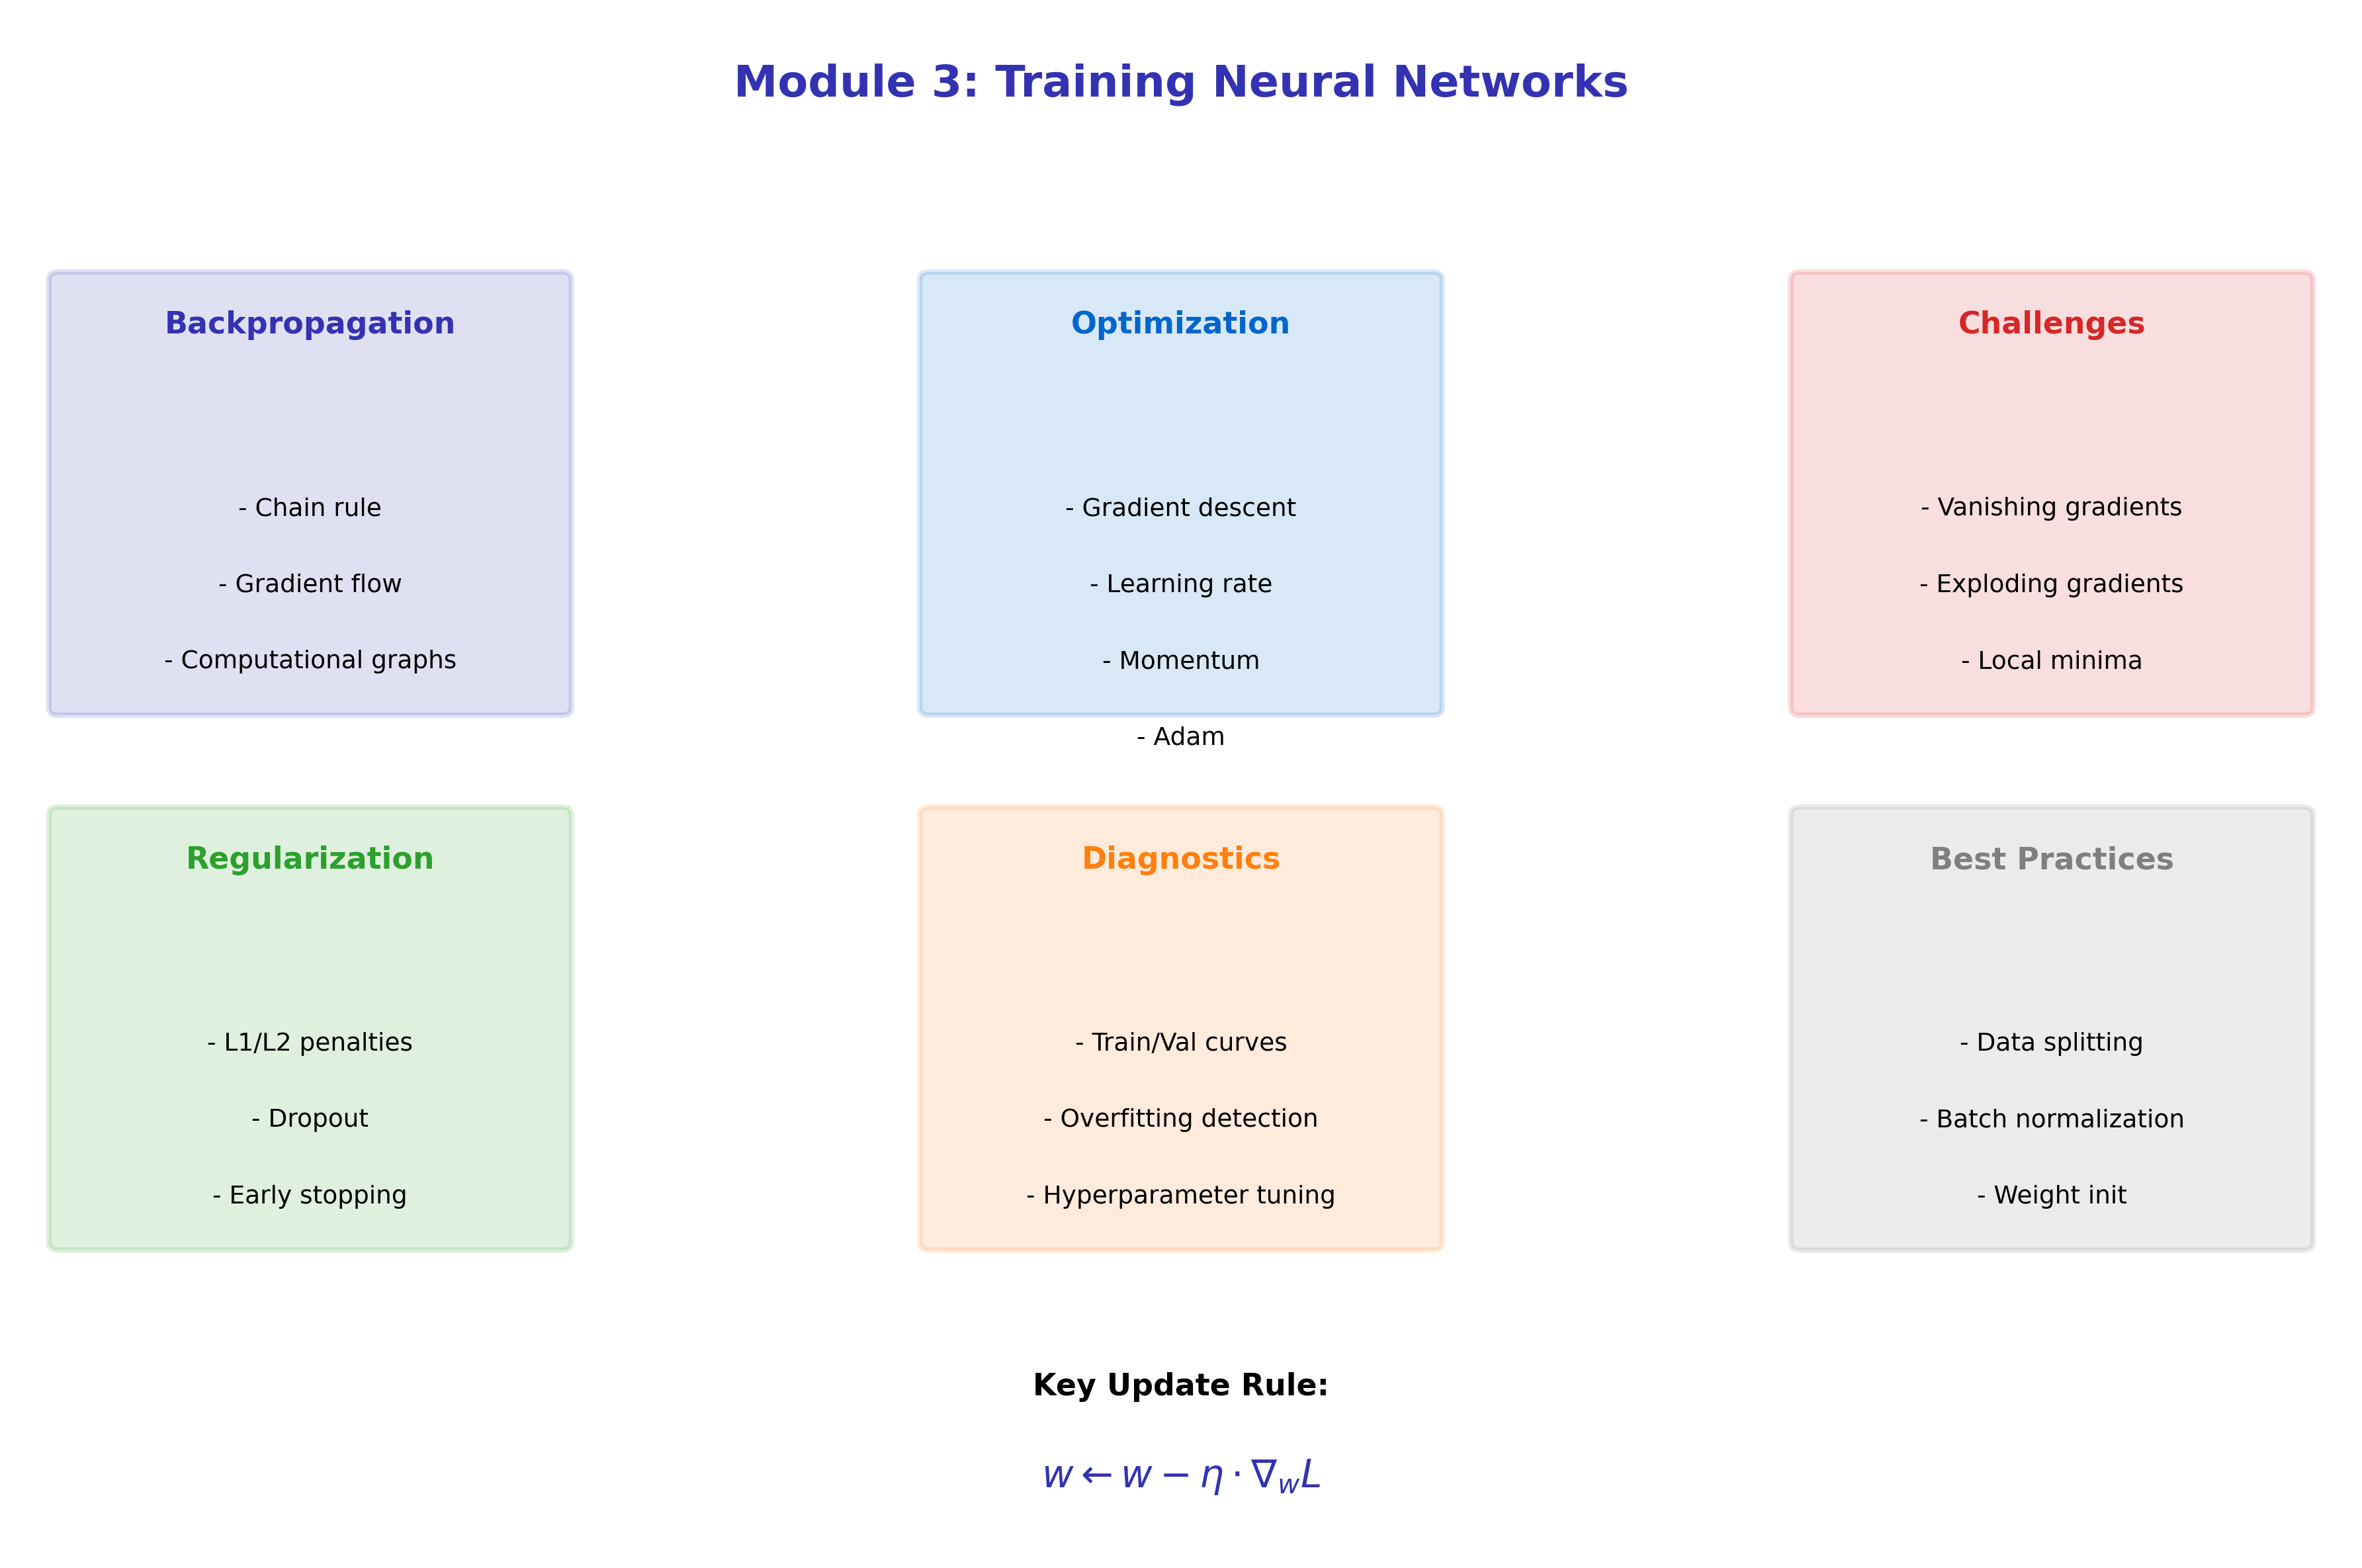

Python code for this plot:
CHART_METADATA = {
    'title': 'Module 3 Summary',
    'url': 'https://github.com/QuantLet/neural-networks-introduction/tree/main/module3_summary'
}

import matplotlib.pyplot as plt
import matplotlib.patches as mpatches

# Color palette
mlpurple = '#3333B2'
mlblue = '#0066CC'
mlorange = '#FF7F0E'
mlgreen = '#2CA02C'
mlred = '#D62728'
mlgray = '#7F7F7F'

fig, ax = plt.subplots(1, 1, figsize=(12, 8))
ax.set_xlim(0, 12)
ax.set_ylim(0, 10)
ax.axis('off')

# Title
ax.text(6, 9.5, 'Module 3: Training Neural Networks', fontsize=16, fontweight='bold', ha='center', color=mlpurple)

# Main topics as boxes
topics = [
    (1.5, 7, 'Backpropagation', ['Chain rule', 'Gradient flow', 'Computational graphs'], mlpurple),
    (6, 7, 'Optimization', ['Gradient descent', 'Learning rate', 'Momentum', 'Adam'], mlblue),
    (10.5, 7, 'Challenges', ['Vanishing gradients', 'Exploding gradients', 'Local minima'], mlred),
    (1.5, 3.5, 'Regularization', ['L1/L2 penalties', 'Dropout', 'Early stopping'], mlgreen),
    (6, 3.5, 'Diagnostics', ['Train/Val curves', 'Overfitting detection', 'Hyperparameter tuning'], mlorange),
    (10.5, 3.5, 'Best Practices', ['Data splitting', 'Batch normalization', 'Weight init'], mlgray),
]

for x, y, title, items, color in topics:
    # Box
    rect = mpatches.FancyBboxPatch((x-1.3, y-1.5), 2.6, 2.8, boxstyle="round,pad=0.05",
                                    facecolor=color, alpha=0.15, edgecolor=color, lw=2)
    ax.add_patch(rect)
    # Title
    ax.text(x, y+1, title, ha='center', va='center', fontsize=11, fontweight='bold', color=color)
    # Items
    for i, item in enumerate(items):
        ax.text(x, y - 0.2 - i*0.5, f'- {item}', ha='center', va='center', fontsize=9, color='black')

# Key equation
ax.text(6, 1, 'Key Update Rule:', ha='center', fontsize=11, fontweight='bold')
ax.text(6, 0.4, r'$w \leftarrow w - \eta \cdot \nabla_w L$', ha='center', fontsize=14, color=mlpurple)

plt.tight_layout()
plt.savefig('module3_summary.pdf', bbox_inches='tight', dpi=300)
plt.savefig('module3_summary.png', bbox_inches='tight', dpi=300)
plt.close()
print("Generated: module3_summary.pdf")
